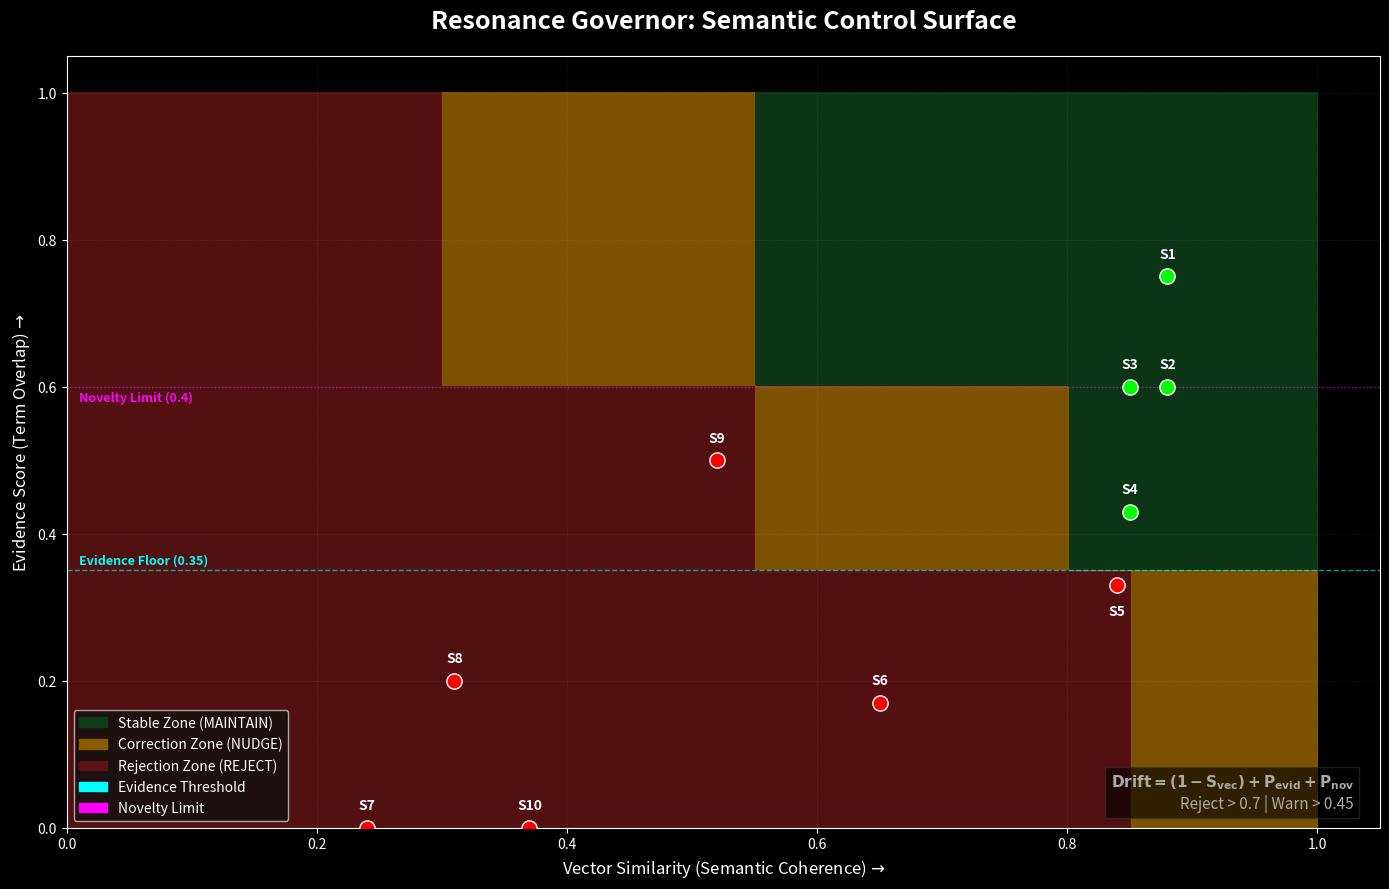

Generate this figure with matplotlib:
#!/usr/bin/env python3
# -*- coding: utf-8 -*-

"""
resonance_viz.py
SCIENTIFIC VISUALIZATION: Resonance Governor Phase Space.
Generates a Control Theory stability map showing the Safe Operating Area (SOA).
"""

import numpy as np
import matplotlib.pyplot as plt
import matplotlib.patches as mpatches
from matplotlib.colors import ListedColormap

# --- 1. CONFIGURATION (Matches cowtest2.py "Diamond Polish") ---
class Config:
    drift_warn = 0.45
    drift_reject = 0.70
    
    evidence_threshold = 0.35
    evidence_penalty = 0.30
    
    # In our set theory logic, Novelty = (1.0 - Evidence)
    novelty_threshold = 0.40
    novelty_penalty = 0.25

# --- 2. THE MATHEMATICS (Simulating the Governor) ---
def calculate_action_map(resolution=400):
    """
    Generates the decision surface by running the Governor's logic
    across every possible combination of Vector and Evidence scores.
    """
    # Create a grid (0.0 to 1.0)
    x = np.linspace(0, 1, resolution) # X-Axis: Vector Similarity
    y = np.linspace(0, 1, resolution) # Y-Axis: Evidence Score
    xx, yy = np.meshgrid(x, y)
    
    # Initialize Action Grid
    actions = np.zeros_like(xx)
    
    for i in range(resolution):
        for j in range(resolution):
            vector_score = xx[i, j]
            evidence_score = yy[i, j]
            
            # --- DRIFT CALCULATION ---
            # 1. Base Drift (Vector Error)
            drift = 1.0 - vector_score
            
            # 2. Evidence Penalty
            if evidence_score <= Config.evidence_threshold:
                drift += Config.evidence_penalty
            
            # 3. Novelty Penalty 
            # (Mathematically, if Evidence=0.3, Novelty=0.7)
            estimated_novelty = 1.0 - evidence_score
            if estimated_novelty > Config.novelty_threshold:
                drift += Config.novelty_penalty
            
            # Clamp
            drift = np.clip(drift, 0.0, 1.0)
            
            # --- HYSTERESIS LOGIC ---
            if drift >= Config.drift_reject:
                actions[i, j] = 2 # REJECT (Red)
            elif drift >= Config.drift_warn:
                actions[i, j] = 1 # NUDGE (Orange)
            else:
                actions[i, j] = 0 # MAINTAIN (Green)
                
    return x, y, actions

# --- 3. THE TEST DATA (From your 10/10 Diagnostic Log) ---
subjects = [
    {"label": "S1", "vec": 0.88, "evid": 0.75, "desc": "Perfect"},
    {"label": "S2", "vec": 0.88, "evid": 0.60, "desc": "Valid"},
    {"label": "S3", "vec": 0.85, "evid": 0.60, "desc": "Simple"},
    {"label": "S4", "vec": 0.85, "evid": 0.43, "desc": "Partial"},
    {"label": "S5", "vec": 0.84, "evid": 0.33, "desc": "Soft Hallucination"}, # The Critical Kill
    {"label": "S6", "vec": 0.65, "evid": 0.17, "desc": "Hard Hallucination"},
    {"label": "S7", "vec": 0.24, "evid": 0.00, "desc": "Off-Topic"},
    {"label": "S8", "vec": 0.31, "evid": 0.20, "desc": "Adversarial"},
    {"label": "S9", "vec": 0.52, "evid": 0.50, "desc": "Mixed"},
    {"label": "S10", "vec": 0.37, "evid": 0.00, "desc": "Gibberish"},
]

# --- 4. RENDERER ---
def plot_phase_space():
    # Use Dark Mode for high contrast
    plt.style.use('dark_background')
    fig, ax = plt.subplots(figsize=(14, 9))
    
    # 1. Draw the Decision Surface
    x, y, actions = calculate_action_map()
    # Scientific Colors: 
    # Green (Stable) -> Amber (Correction) -> Red (Failure)
    cmap = ListedColormap(['#0d3b18', '#8a5c00', '#5c1212']) 
    ax.contourf(x, y, actions, levels=[-0.5, 0.5, 1.5, 2.5], cmap=cmap, alpha=0.9)
    
    # 2. Draw Threshold Lines (The "Engineering Limits")
    # Evidence Floor
    ax.axhline(Config.evidence_threshold, color='cyan', linestyle='--', linewidth=1, alpha=0.6)
    ax.text(0.01, Config.evidence_threshold + 0.01, f"Evidence Floor ({Config.evidence_threshold})", 
            color='cyan', fontsize=9, fontweight='bold')

    # Novelty Ceiling (Where 1 - Evidence > Threshold)
    nov_line = 1.0 - Config.novelty_threshold
    ax.axhline(nov_line, color='magenta', linestyle=':', linewidth=1, alpha=0.6)
    ax.text(0.01, nov_line - 0.02, f"Novelty Limit ({Config.novelty_threshold})", 
            color='magenta', fontsize=9, fontweight='bold')

    # 3. Plot Test Subjects
    for s in subjects:
        # Determine color based on position (Pass/Fail)
        # Visual check logic for dot color
        drift = (1.0 - s['vec'])
        if s['evid'] <= Config.evidence_threshold: drift += Config.evidence_penalty
        if (1.0 - s['evid']) > Config.novelty_threshold: drift += Config.novelty_penalty
        
        dot_color = '#00ff00' if drift < Config.drift_reject else '#ff0000'
        
        ax.scatter(s['vec'], s['evid'], color=dot_color, edgecolors='white', s=120, zorder=10)
        
        # Smart Label Positioning
        # Move S5 down so it doesn't overlap S4
        offset_y = -0.04 if s['label'] == "S5" else 0.025
        
        ax.text(s['vec'], s['evid'] + offset_y, 
                f"{s['label']}", 
                color='white', fontsize=10, ha='center', fontweight='bold', zorder=11)

    # 4. Annotations & Formatting
    ax.set_title("Resonance Governor: Semantic Control Surface", fontsize=18, fontweight='bold', pad=20)
    ax.set_xlabel("Vector Similarity (Semantic Coherence) $\u2192$", fontsize=12)
    ax.set_ylabel("Evidence Score (Term Overlap) $\u2192$", fontsize=12)
    
    ax.set_xlim(0, 1.05)
    ax.set_ylim(0, 1.05)
    ax.grid(color='white', linestyle=':', linewidth=0.5, alpha=0.15)

    # Custom Legend
    patches = [
        mpatches.Patch(color='#0d3b18', label='Stable Zone (MAINTAIN)'),
        mpatches.Patch(color='#8a5c00', label='Correction Zone (NUDGE)'),
        mpatches.Patch(color='#5c1212', label='Rejection Zone (REJECT)'),
        mpatches.Patch(color='cyan', label='Evidence Threshold'),
        mpatches.Patch(color='magenta', label='Novelty Limit')
    ]
    ax.legend(handles=patches, loc='lower left', fontsize=10, facecolor='#111', framealpha=0.8)

    # Technical Footnote
    formula = (
        r"$\bf{Drift} = (1 - S_{vec}) + P_{evid} + P_{nov}$" + "\n" +
        f"Reject > {Config.drift_reject} | Warn > {Config.drift_warn}"
    )
    ax.text(0.98, 0.02, formula, transform=ax.transAxes, fontsize=11, 
            color='#aaa', ha='right', va='bottom', 
            bbox=dict(facecolor='#000', alpha=0.6, edgecolor='#333'))

    # Save
    plt.tight_layout()
    plt.savefig("resonance_phase_space.png", dpi=300)
    print("✅ Generated Scientific Plot: 'resonance_phase_space.png'")

if __name__ == "__main__":
    try:
        plot_phase_space()
    except ImportError as e:
        print(f"❌ Missing Library: {e}")
        print("Run: pip install matplotlib numpy")